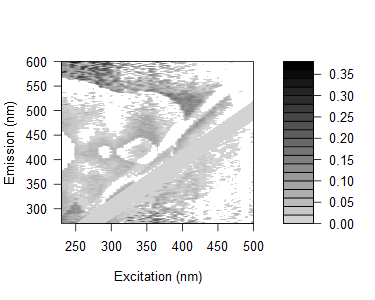

Source data for this figure (header and first rows):
0.122497155624872, 0.162959021816278, 0.140066798259224, 0.0753531681854429, 0.0785236862802559, 0.157236514349848, 0.157386631152816, 0.14899370751621, 0.0610378746199348, 0.0993962952648443, 0.0945653805263695, 0.0781378234881952, 0.0720344381003842, 0.0570261723409036, 0.0797622090203391, 0.0565401307400976, 0.0338379470094325, 0.0690328590621952, 0.017431209843559, -0.0193146354910445, 0.0575488080004597, 0.0408286687002745, 0.0927651450819736, 0.0581135626912313
0.1648, 0.1045, 0.1135, 0.1775, 0.0961, 0.1425, 0.1466, 0.06043, 0.06821, 0.1296, 0.1598, 0.09076, 0.07515, 0.09393, 0.05762, 0.06166, 0.06519, -0.0947, 0.07301, 0.01117, 0.08748, 0.02774, 0.02806, 0.02475
0.1299, 0.1281, 0.1027, 0.1161, 0.09636, 0.1292, 0.137, 0.1354, 0.1457, 0.05643, 0.138, 0.1139, 0.08003, 0.1134, 0.08575, 0.05169, 0.07498, -0.004862, 0.04583, 0.00846, 0.0363, 0.03127, 0.08266, 0.2181
0.126, 0.09045, 0.08737, 0.05499, 0.04031, 0.15, 0.1145, 0.1227, 0.1038, 0.05608, 0.1085, 0.1037, 0.06964, 0.07838, 0.04468, 0.06188, 0.07459, 0.01738, 0.01141, 0.2813, 0.1483, 0.002784, 0.02952, 0.02848
0.1574, 0.1554, 0.08309, 0.07359, 0.1059, 0.06759, 0.111, 0.1246, 0.1247, 0.04054, 0.02555, 0.1191, 0.08187, 0.07459, 0.06214, 0.09615, 0.03918, 0.05368, 0.01017, 0.08625, 0.002664, -0.02179, 0.2142, 0.04012
0.1427, 0.1052, 0.09304, 0.07271, 0.09636, 0.06336, 0.1087, 0.1165, 0.1312, 0.1263, 0.02572, 0.03743, 0.06347, 0.07292, 0.05288, 0.05647, 0.03198, 0.07004, 0.03202, 0.02506, 0.07285, 0.008552, -0.001107, 0.1983
0.1389, 0.1116, 0.07474, 0.06038, 0.04254, 0.0354, 0.0754, 0.09559, 0.0943, 0.01811, 0.01547, 0.08214, 0.08534, 0.04722, 0.03587, 0.05926, 0.02362, 0.01295, 0.0564, 0.2319, 0.1899, -0.004717, 0.09351, -0.03717
0.126, 0.1309, 0.09506, 0.07922, 0.06019, 0.09022, 0.06327, 0.08718, 0.1184, 0.1072, 0.01228, 0.02581, 0.02002, 0.03911, 0.0346, 0.05088, 0.03521, 0.02026, 0.01651, 0.0276, 0.0185, 0.01845, 0.04786, 0.01557
0.14, 0.1105, 0.07782, 0.06921, 0.06891, 0.05845, 0.01411, 0.08771, 0.09092, 0.1001, 0.04538, 0.002526, 0.06924, 0.05883, 0.03892, 0.03618, 0.05752, 0.02482, 0.02837, 0.0261, 0.007784, 0.184, 0.003963, 0.1919
0.01784, 0.1202, 0.09654, 0.03557, 0.09561, 0.04569, 0.01874, -0.0007926, 0.09297, 0.1018, -0.02024, -0.01347, -0.02445, 0.05251, 0.01582, 0.0135, -0.002012, 0.02728, 0.008439, 0.02645, 0.0001035, 0.004195, 0.00775, 0.01748
0.04809, 0.1467, 0.1436, 0.1133, 0.09425, 0.09554, -0.01587, 0.02208, 0.0999, 0.01131, 0.009329, 0.05989, 0.02258, 0.02782, 0.05616, 0.02612, 0.04642, 0.02699, 0.02488, 0.03337, 0.0005526, 0.01923, 0.0142, 0.1418
0.06157, 0.05119, 0.1417, 0.1331, 0.1177, 0.1324, 0.08506, 0.0416, 0.01193, 0.03154, 0.00851, 0.01858, 0.002997, -0.02223, 0.08149, 0.03051, 0.02805, 0.03588, 0.02439, 0.01609, 0.01575, 0.01833, 0.1815, 0.007114
0.08685, 0.05435, 0.1596, 0.1233, 0.1201, 0.1213, 0.09881, 0.01895, 0.006771, 0.02945, 0.01853, -0.01418, -0.03248, 0.01797, 0.001613, 0.07269, 0.05313, 0.02415, 0.01205, 0.02039, 0.02857, 0.02725, 0.007034, 0.02033
0.05614, 0.05221, 0.1487, 0.1349, 0.1091, 0.1102, 0.1068, -0.02589, 0.009438, 0.01129, 0.011, -0.003289, 0.02922, -0.001679, 0.03824, 0.05944, 0.01991, 0.02813, 0.01625, 0.01943, 0.02741, 0.01678, 0.02469, 0.006195
0.08199, 0.06949, 0.046, 0.1328, 0.112, 0.1253, 0.01278, -0.008116, 0.04574, 0.02494, 0.02342, 0.01921, -0.02129, -0.007696, -0.01024, 0.05446, 0.01813, 0.0262, 0.009889, 0.008479, 0.01648, -0.003762, 0.01493, 0.004211
0.08433, 0.06144, 0.03997, 0.1379, 0.1189, 0.1253, 0.02154, -0.005321, 0.03632, 0.0004688, 0.02734, 0.02327, 0.08243, 0.05301, 0.01098, 0.01009, 0.0447, 0.02553, 0.02373, 0.03569, 0.01607, 0.01499, 0.02739, 0.1524
0.07768, 0.07249, 0.0502, 0.1296, 0.1269, 0.1226, 0.0152, 0.01124, 0.009533, 0.0396, 0.01676, 0.01788, -0.01836, -0.01551, -0.01088, -0.03528, 0.05606, 0.01457, 0.01312, 0.02062, 0.01053, 0.02683, -0.004184, 0.01248
0.06054, 0.05835, 0.04594, 0.1131, 0.09403, 0.1063, 0.01318, 0.003166, -0.01656, 0.02523, -0.004234, 0.01534, -0.01981, 0.04162, -0.0504, -0.02791, -0.0566, 0.03913, 0.002498, 0.005778, -0.003723, 0.1387, -0.005227, -0.001732
0.07115, 0.04633, 0.03548, 0.144, 0.1254, 0.1202, 0.01846, 0.008622, -0.006647, 0.03067, 0.001763, 0.0104, -0.003971, 0.06507, -0.005587, -0.01833, 0.03035, 0.04368, 0.01651, 0.01931, 0.009726, 0.01703, 0.1311, 0.1359
0.06409, 0.07543, 0.04405, 0.03374, 0.1278, 0.01091, 0.01272, 0.01295, 0.02497, 0.004736, 0.02649, 0.01115, 0.005182, 0.05787, 0.0337, -0.01775, -0.02881, 0.04548, 0.04389, 0.009911, 0.008863, 0.007997, 0.00727, 0.01076
0.06091, 0.03143, 0.03203, 0.0211, 0.1225, -0.01074, 0.0005766, -1.21703144997136e-05, 0.00551, -0.01839, 0.009422, -0.02313, 0.003527, 0.06463, 0.02933, 0.02095, -0.02272, 0.01241, 0.02059, 0.004621, -0.004189, 0.002966, -0.005533, -0.00656
0.07665, 0.06397, 0.06311, 0.04179, 0.1314, 0.02, 0.02641, 0.01627, 0.0315, 0.01129, 0.03416, -0.006321, 0.0003589, 0.08708, 0.06106, -0.01823, -0.004194, -0.02421, 0.04115, 0.01326, 0.01218, 0.01132, 0.02211, 0.002063
0.0642, 0.07593, 0.0502, 0.025, 0.01744, 0.00828, 0.009907, 0.01011, 0.02508, 0.02338, 0.000609, 0.0111, -0.02748, 0.07993, 0.05887, 0.03671, -0.03764, -0.01423, -0.02351, 0.03806, 0.00722, -0.001055, 0.002062, 0.005298
0.07261, 0.06396, 0.04536, 0.04392, 0.0231, 0.005102, 0.02835, 0.02849, 0.01979, 0.01821, -0.00535, 0.02042, -0.03413, 0.09122, 0.05361, 0.03894, 0.03429, -0.01382, 0.03171, 0.0374, 0.01868, 0.006768, 0.006121, 0.009041
0.07634, 0.08208, 0.0662, 0.04371, 0.01803, 0.03204, 0.01065, 0.005545, 0.0513, 0.03616, 0.02193, 0.03363, -0.02787, 0.08962, 0.06927, 0.03704, -0.04541, -0.02277, -0.01468, 0.04007, 0.01087, 0.01369, 0.005849, 0.01629
0.06494, 0.04901, 0.01882, 0.01863, 0.124, 0.01583, -0.0008148, 0.01165, 0.02934, 0.01996, 0.0141, -0.006952, -0.0156, 0.05043, 0.08353, 0.03892, 0.01795, 0.02315, -0.002304, 0.001388, 0.02991, 0.00978, 0.01622, 0.0156
0.07384, 0.06758, 0.05562, 0.05, 0.02536, 0.01684, 0.009746, 0.03113, 0.0221, 0.03297, 0.03695, 0.001532, 0.0153, -0.05199, 0.09129, 0.07976, 0.04587, -0.03099, -0.01794, -0.03485, 0.05741, 0.01633, 0.008784, 0.00134
0.07216, 0.07437, 0.03683, 0.03397, 0.02722, 0.006421, 0.0295, 0.01284, 0.04216, 0.04557, 0.04349, 0.01169, 0.01028, -0.04597, 0.09326, 0.07806, 0.06378, 0.04024, -0.03875, 0.0004758, -0.03014, 0.04896, 0.008471, 0.0115
0.06548, 0.05041, 0.03013, 0.0291, -0.006084, 0.03065, 0.02316, -0.002072, 0.01882, 0.04269, 0.02892, 0.006261, -0.03124, -0.02945, 0.04484, 0.06425, 0.04234, 0.02305, 0.005051, 0.01146, 0.025, 0.05229, 0.008176, 0.007772
0.05905, 0.06133, 0.01967, 0.0316, 0.02513, 0.01309, 0.01779, -0.006991, 0.02291, 0.03837, 0.05262, 0.02193, -0.03232, -0.009283, 0.03247, 0.07863, 0.06043, 0.05143, 0.03729, -0.01441, -0.02205, 0.03293, 0.03586, 0.01083
0.0637, 0.05613, 0.0129, 0.02383, 0.02457, 0.02532, 0.01405, 0.001581, 0.02692, 0.03755, 0.04338, 0.05191, -0.01677, -0.008883, -0.06135, 0.07049, 0.06648, 0.04626, 0.03561, 0.03151, 0.00637, 0.002091, 0.0386, 0.01054
0.06235, 0.06142, 0.04906, -0.004573, 0.0201, -0.02272, 0.01753, 0.03329, 0.0346, 0.04051, 0.0354, 0.04428, -0.01255, -0.03515, -0.02982, 0.04803, 0.07648, 0.07079, 0.02721, -0.02166, -0.007569, -0.04262, 0.06254, 0.00701
0.06021, 0.05468, 0.02208, -0.00539, -0.007806, 0.02278, 0.01709, 0.0326, 0.04914, 0.02899, 0.03466, 0.05403, 0.0132, -0.05523, -0.01402, 0.0328, 0.07921, 0.05837, 0.03326, 0.0363, -0.0385, -0.004392, -0.04228, 0.04064
0.05992, 0.04355, 0.01624, 0.01096, -0.0109, 0.03118, 0.02804, 0.004753, 0.0395, 0.02358, 0.0512, 0.04846, 0.01283, -0.04418, -0.01821, -0.05975, 0.07779, 0.07467, 0.03858, 0.02845, 0.009099, -0.001622, 0.03007, 0.05631
0.04586, 0.04427, 0.01283, 0.02028, 0.003247, 0.00321, 0.03864, 0.03064, 0.03074, 0.01887, 0.03272, 0.05514, 0.008505, -0.04124, -0.05782, -0.03694, 0.04279, 0.07691, 0.04154, 0.03025, 0.02458, -0.01132, -0.01512, 0.0292
0.04042, 0.03368, 0.0205, 0.006683, 0.004397, -0.006656, 0.03054, 0.01531, 0.05252, 0.06185, 0.03558, 0.04397, 0.02966, -0.02962, -0.06149, -0.02195, 0.02918, 0.06985, 0.06611, 0.02346, 0.02965, -0.05052, -0.002079, 0.0009465
0.05204, 0.03373, 0.02001, 0.02006, -0.01735, -0.023, 0.0003323, 0.03967, 0.03719, 0.03255, 0.04531, 0.06049, 0.0325, 0.008207, -0.04745, -0.02875, -0.06718, 0.09131, 0.05941, 0.04163, 0.02265, -0.01125, -0.008273, -0.03147
0.04137, 0.03293, 0.0223, -0.007935, 0.006841, 0.01911, 0.03638, 0.03229, 0.01415, 0.03479, 0.03452, 0.03197, 0.03822, 0.004227, -0.04382, -0.05244, -0.05869, 0.03566, 0.05848, 0.05594, 0.04573, 0.0309, -0.01505, -0.002917
0.03284, 0.03156, 0.0114, 0.003798, 0.02182, -0.007946, -0.01046, 0.01712, 0.03867, 0.03074, 0.03977, 0.05115, 0.04458, 0.02457, -0.0265, -0.05902, -0.02149, 0.02281, 0.07582, 0.05518, 0.02394, 0.02386, 0.003844, -0.002771
0.0329, 0.0392, 0.02268, -0.003863, 0.0179, -0.01079, 0.01027, 0.0138, 0.03688, 0.05693, 0.03274, 0.04394, 0.03057, 0.01074, 0.01248, -0.05555, -0.01111, -0.06275, 0.05065, 0.07462, 0.04669, 0.03194, -0.05664, -0.01191
0.02803, 0.0268, 0.0228, 0.003394, 0.006801, -0.01468, 0.0162, 0.02647, 0.05107, 0.03274, 0.03858, 0.03944, 0.04322, 0.01334, 0.01218, -0.04843, -0.03951, -0.03379, 0.03818, 0.06774, 0.04058, 0.03663, 0.02808, -0.05669
0.03885, 0.03355, 0.02625, 0.003857, -0.01379, 0.01922, 0.01305, 0.005933, 0.03967, 0.01866, 0.03739, 0.03864, 0.03567, 0.01304, 0.002285, -0.02628, -0.06198, -0.008036, -0.0573, 0.0806, 0.0783, 0.05522, 0.02478, -0.008948
0.04516, 0.04062, 0.04046, 0.01889, 0.0009744, 0.01221, 0.009912, 0.04594, 0.04993, 0.02942, 0.04993, 0.0193, 0.04489, 0.01357, 0.01157, -0.01963, -0.04891, 0.007537, -0.05257, 0.005429, 0.0473, 0.0649, 0.04827, -0.04692
0.03402, 0.03278, 0.0295, 0.01909, 0.01478, 0.02851, 0.01291, 0.03547, 0.0226, 0.04725, 0.04906, 0.02853, 0.03425, 0.03179, 0.02718, 0.01395, -0.03334, -0.02515, -0.02799, -0.0295, 0.002465, -0.02173, 0.03711, 0.03475
0.04491, 0.05055, 0.04271, 0.03601, 0.02288, 0.004262, 0.05541, 0.02846, 0.02885, 0.04023, 0.05773, 0.03709, 0.04395, 0.02551, 0.021, 0.02246, -0.01259, -0.02819, 0.006644, -0.04253, 0.004944, -0.00584, -0.01908, -0.0432
0.04666, 0.04605, 0.04267, 0.03603, 0.0163, 0.007776, 0.03318, 0.03792, 0.02886, 0.05267, 0.03807, 0.06029, 0.04601, 0.03399, 0.02603, 0.02551, 0.01905, -0.03448, 0.01208, -0.03294, -0.002904, -0.01859, -0.01379, -0.03768
0.04358, 0.03855, 0.03529, 0.04161, 0.03909, 0.01992, 0.0405, 0.02262, 0.03982, 0.05938, 0.05841, 0.03535, 0.02703, 0.03323, 0.03169, 0.0249, 0.001221, -0.01745, -0.007057, -0.01028, -0.02062, -0.01842, -0.03132, -0.0397
0.04973, 0.04904, 0.04507, 0.04211, 0.03299, 0.01705, 0.02316, 0.02888, 0.05753, 0.05126, 0.03664, 0.04042, 0.01728, 0.017, 0.02218, 0.03047, 0.03643, -0.009003, -0.004452, 0.01614, -0.02713, -0.01815, -0.01097, -0.02658
0.04849, 0.04725, 0.04399, 0.03756, 0.03914, 0.003718, 0.03457, 0.01761, 0.03198, 0.04325, 0.05052, 0.05133, 0.01358, 0.01107, 0.03401, 0.0334, 0.04667, 0.01585, -0.007822, 0.0132, -0.01058, 0.004679, -0.01325, -0.02626
0.05155, 0.04789, 0.05355, 0.03813, 0.03865, 0.003536, 0.02417, 0.01041, 0.03415, 0.0453, 0.05577, 0.02152, 0.003856, 0.009067, 0.01577, 0.03581, 0.04364, 0.03257, -0.000101, 0.008032, -0.01035, 0.01575, -0.01285, -0.008747
0.04511, 0.04384, 0.03706, 0.03427, 0.03233, 0.01882, 0.02739, 0.009833, 0.006289, 0.005506, 0.01931, 0.03986, 0.008919, 0.005861, 0.01093, 0.034, 0.05744, 0.04252, 0.01274, -0.005149, 0.007187, 0.003777, 0.03936, -0.008481
0.05046, 0.04983, 0.04655, 0.03384, 0.02848, 0.006232, 0.01379, -0.02006, 0.0306, 0.002079, 0.01737, -0.003944, -0.002859, 0.005462, 0.02763, 0.04675, 0.04589, 0.0498, 0.02773, -0.005236, 0.01203, -0.005923, 0.02687, 0.02687
0.04707, 0.04349, 0.04319, 0.04326, 0.03502, 0.01833, -0.003176, -0.004792, 0.027, 0.001631, 0.02102, -0.006511, 0.009173, 0.02581, 0.02828, 0.05224, 0.03765, 0.06004, 0.0507, 0.006972, 0.01444, -0.003159, 0.01032, 0.03415
0.04964, 0.04609, 0.03942, 0.03665, 0.01828, 0.008951, -0.0007122, -0.02913, 0.008572, 0.005123, 0.0252, -0.01303, -0.007976, 0.01131, 0.0251, 0.04081, 0.05033, 0.03587, 0.06032, 0.01167, -0.00555, 0.006503, 0.005687, 0.04612
0.05215, 0.04864, 0.04543, 0.04261, 0.0311, -0.003734, 0.00798, -0.0203, -0.002724, 0.02563, -0.002805, -0.001253, 0.02646, 0.02864, 0.05262, 0.05717, 0.02386, 0.05409, 0.04735, 0.02162, -0.0005431, 0.01126, -0.001314, 0.04375
-0.06348, 0.04891, 0.04856, 0.04284, 0.02417, 0.007335, 0.01371, -0.01112, -0.01717, -0.01379, 0.01364, 0.01044, 0.0152, 0.003818, 0.02452, 0.04838, 0.05783, 0.04073, 0.04944, 0.05537, 0.008832, 0.01127, 0.001226, 0.01488
-0.06673, 0.05149, 0.0425, 0.03635, 0.0302, -0.008066, 0.02229, -0.005328, 0.02015, -0.00568, -0.003206, -0.0007732, 0.02388, 0.0476, 0.02229, 0.05387, 0.04737, 0.03536, 0.03215, 0.06508, 0.01839, -0.0007615, 0.0108, 0.01259
-0.05729, -0.06515, 0.05136, 0.04231, 0.02383, 0.007166, -0.00294, -0.00164, -0.01064, 0.02025, 0.0004782, 0.01664, 0.02948, 0.03176, 0.02754, 0.04024, 0.05236, 0.051, 0.06444, 0.06732, 0.02538, 0.004004, 0.01551, 0.005581
-0.06342, -0.0655, 0.05106, 0.03873, 0.0208, -0.01052, 0.03394, 0.000365, -0.0171, -0.01098, 0.02192, 0.03219, 0.01236, 0.02346, 0.02757, 0.01322, 0.06512, 0.04309, 0.06396, 0.05975, 0.03939, 0.01082, 0.01304, 0.005704
-0.06887, -0.06811, 0.04459, 0.02908, 0.01975, 0.02978, 0.01087, -0.01071, -0.005354, 0.02556, 0.002818, 0.04054, 0.004338, 0.03655, 0.0159, 0.01048, 0.04923, 0.05286, 0.06352, 0.06173, 0.03919, 0.02471, 0.008396, 0.0009216
-0.05729, -0.06499, 0.04996, 0.03121, 0.006924, -0.004857, -0.007181, -0.02005, 0.02209, 0.004974, -0.008523, 0.02664, 0.02648, 0.04705, 0.0213, 0.04409, 0.03861, 0.05255, 0.0558, 0.02299, 0.08099, 0.03602, 0.008075, 0.01983
... 105 more rows
